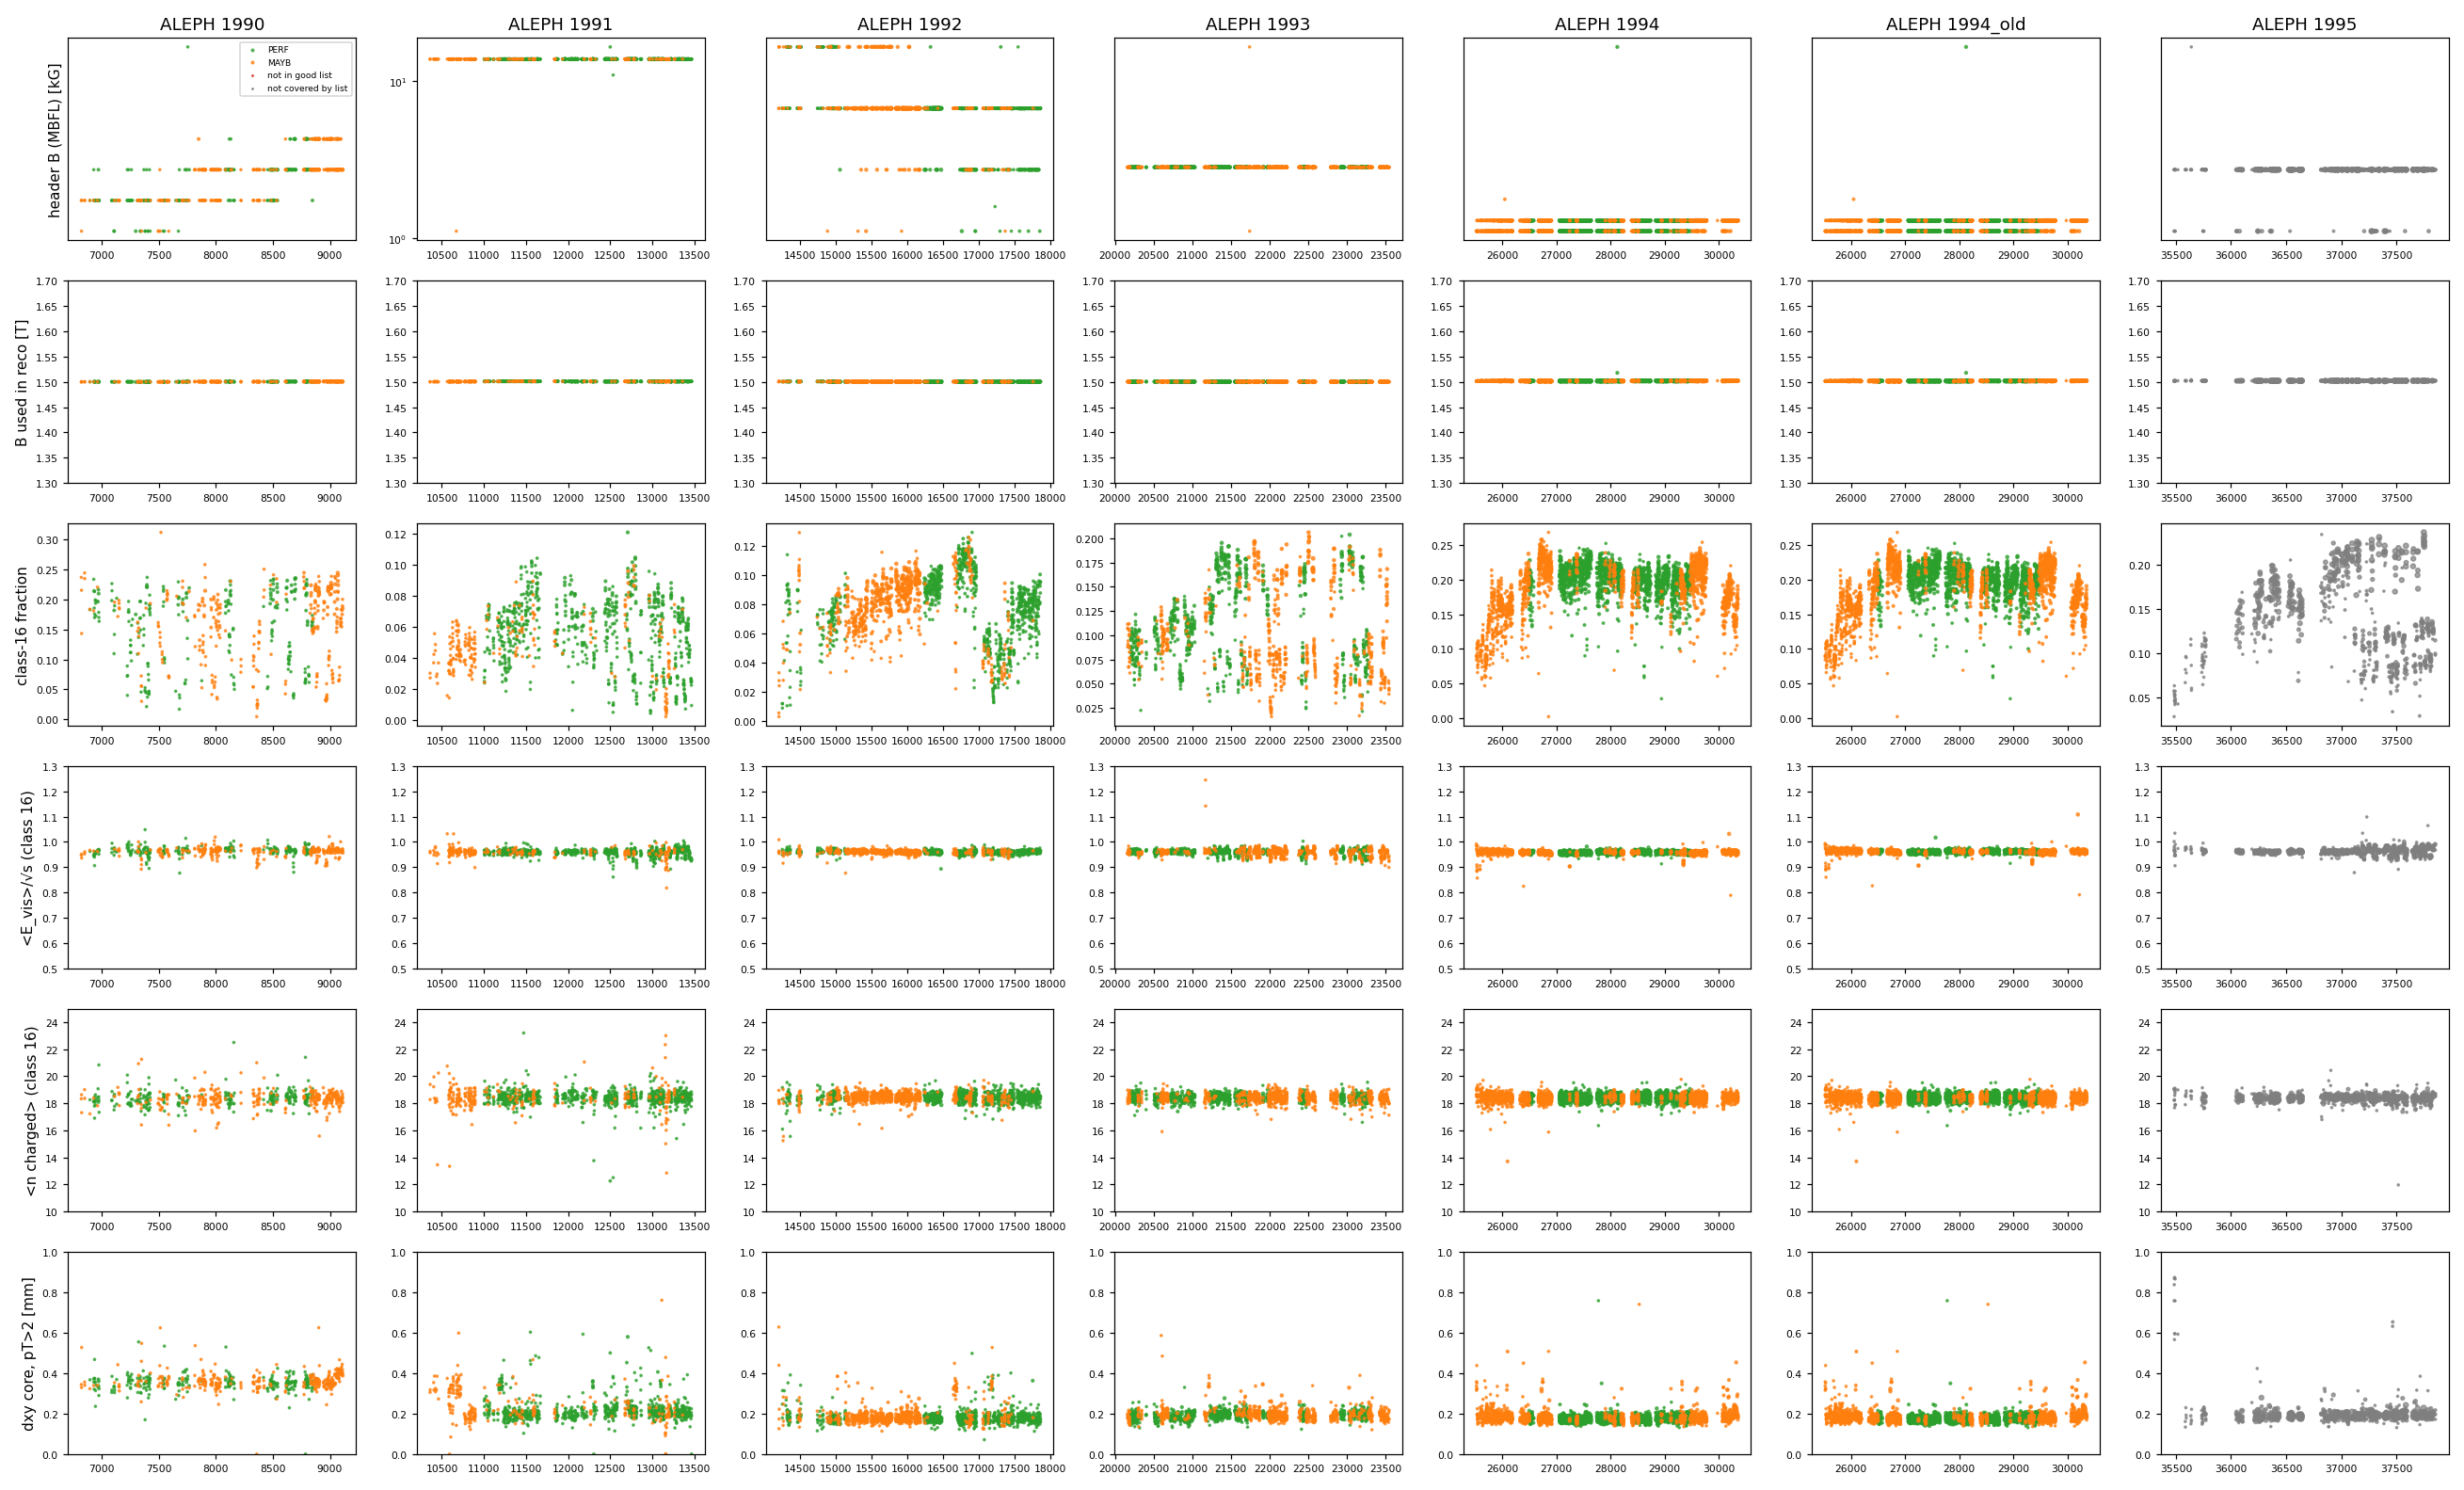

This figure's Python source:
"""Run quality of the ALEPH data in l2e-prod-v1 and in the ntuples made from it.

For every run:
  - from the ROOT files: number of events, number of class-16 events (ALEPH hadronic selection,
    bit 16 of the class word KCLASW = `ClassBitset`), B field from the run header
    (`RunInformation[1]`, MBFL, kG);
  - from the ntuples (joined event by event through event_entry): for class-16 events the mean
    visible energy and charged multiplicity, the field the reconstruction actually used,
    B_eff = median(pT * |omega|) / 0.2998 (pT of the PFO, omega of its track), and the core
    resolution of dxy for tracks with pT > 2 GeV (sensitive to the VDET being off);
  - from the ALEPH bookkeeping (SCANBOOK good-run lists in ~/FM/code/l2e/database/data): whether
    the run is a listed good run, its run quality (PERF/MAYB), the physics groups that accept it,
    the number of hadronic Z (n_z0), LEP energy and, from 1994, the per-detector quality.

    python -I run_quality.py collect <out.csv> [--workers N]
    python -I run_quality.py analyze <runs.csv> <out dir>
"""

import argparse
import glob
import json
import os
import re
import sys
from concurrent.futures import ProcessPoolExecutor

import awkward as ak
import numpy as np
import pandas as pd
import pyarrow.parquet as pq
import uproot

PROD = "/local/laurits/FM/l2e-prod-v1/DATA"
NTUPLES = "/local/laurits/20261108_ALEPH_ntupelized"
SCANBOOK = os.path.expanduser("~/FM/code/l2e/database/data")
YEARS = ["1990", "1991", "1992", "1993", "1994", "1994_old", "1995"]
FILE_RE = re.compile(r"^[A-Z]+(\d+)_(\d+)_AL\.root$")
SQRT_S = 91.2
DETECTORS = ["vdet", "itc", "tpc", "ecal", "hcal", "sical", "lcal", "trigger", "daq", "run_coord"]


def file_number(name):
    m = FILE_RE.match(name)
    return int(m.group(1) + m.group(2).zfill(3))


def robust_sigma(x):
    if len(x) < 30:
        return np.nan
    q75, q25 = np.percentile(x, [75, 25])
    return (q75 - q25) / 1.349


def ntuple_map(year):
    """file_number -> events parquet of the ntuples."""
    out = {}
    for path in glob.glob(f"{NTUPLES}/ALEPH{year}/events/*.parquet"):
        pf = pq.ParquetFile(path)
        out[int(pf.read_row_group(0, columns=["event_file_number"])["event_file_number"][0].as_py())] = path
    return out


def collect_file(args):
    year, path, ntuple_path = args
    t = uproot.open(path)["events"]
    run = ak.to_numpy(ak.firsts(t["EventHeader.runNumber"].array())).astype(np.int64)
    cb = t["ClassBitset"].array()
    has_class = ak.to_numpy(ak.num(cb)) > 0
    word = ak.to_numpy(ak.fill_none(ak.firsts(cb), 0)).astype(np.int64)
    cl16 = has_class & (((word >> 15) & 1) == 1)
    ri = t["RunInformation"].array()
    bhdr = ak.to_numpy(ak.fill_none(ak.firsts(ri[:, 1:2]), np.nan)).astype(float)

    nt = pq.read_table(ntuple_path, columns=[
        "event_entry", "event_energy_vis", "event_num_charged_hadrons",
        "part_pt", "part_omega", "part_has_track", "part_dxy"])
    entry = nt["event_entry"].to_numpy()
    ev = ak.from_arrow(nt)
    nt_run = run[entry]
    nt_cl16 = cl16[entry]

    rows = []
    for r in np.unique(run):
        sel = run == r
        nsel = (nt_run == r)
        had = nsel & nt_cl16
        row = dict(year=year, file=os.path.basename(path), run=int(r),
                   n_all=int(sel.sum()), n_cl16=int((sel & cl16).sum()),
                   n_noclass=int((sel & ~has_class).sum()),
                   b_hdr_med=float(np.nanmedian(bhdr[sel])) if np.isfinite(bhdr[sel]).any() else np.nan,
                   b_hdr_min=float(np.nanmin(bhdr[sel])) if np.isfinite(bhdr[sel]).any() else np.nan,
                   b_hdr_max=float(np.nanmax(bhdr[sel])) if np.isfinite(bhdr[sel]).any() else np.nan,
                   n_reco=int(nsel.sum()), n_had=int(had.sum()))
        if had.sum() > 0:
            e = ev[had]
            row["evis_sum"] = float(np.sum(ak.to_numpy(e["event_energy_vis"])))
            row["nch_sum"] = float(np.sum(ak.to_numpy(e["event_num_charged_hadrons"])))
            trk = e["part_has_track"] == 1
            pt = ak.to_numpy(ak.flatten(e["part_pt"][trk]))
            om = np.abs(ak.to_numpy(ak.flatten(e["part_omega"][trk])))
            dxy = ak.to_numpy(ak.flatten(e["part_dxy"][trk]))
            ok = (pt > 0.5) & (om > 0)
            # omega in 1/mm: pT [GeV] = 0.2998 * B [T] / (|omega| [1/mm] * 1000)
            row["b_eff_med"] = float(np.median(pt[ok] * om[ok] * 1000 / 0.299792458)) if ok.sum() > 30 else np.nan
            row["n_trk"] = int(ok.sum())
            hi = pt > 2
            row["dxy_core"] = robust_sigma(dxy[hi])
            row["n_trk_hi"] = int(hi.sum())
        rows.append(row)
    return rows


def collect(out_csv, workers):
    tasks = []
    for year in YEARS:
        nmap = ntuple_map(year)
        for path in sorted(glob.glob(f"{PROD}/{year}/*_AL.root")):
            fn = file_number(os.path.basename(path))
            if fn not in nmap:
                print(f"no ntuple for {path}", flush=True)
                continue
            tasks.append((year, path, nmap[fn]))
    print(f"{len(tasks)} files", flush=True)
    rows = []
    with ProcessPoolExecutor(workers) as pool:
        for i, res in enumerate(pool.map(collect_file, tasks), 1):
            rows += res
            if i % 20 == 0:
                print(f"{i}/{len(tasks)}", flush=True)
    pd.DataFrame(rows).to_csv(out_csv, index=False)


# ---------------------------------------------------------------- SCANBOOK

def parse_scanbook():
    rows = []
    for path in sorted(glob.glob(f"{SCANBOOK}/19*_run.txt")):
        year = int(os.path.basename(path)[:4])
        for line in open(path):
            if not re.match(r"^\s*\d{4,5} \|", line):
                continue
            f = [x.strip() for x in line.rstrip("\n").split("|")]
            counts = f[3].split()
            qual_field = next(x for x in f[4:] if re.search(r"\b(PERF|MAYB|DUCK)\b", x))
            tokens = qual_field.split()
            qi = next(i for i, x in enumerate(tokens) if x in ("PERF", "MAYB", "DUCK"))
            row = dict(sb_year=year, run=int(f[0]), sb_energy=float(f[2]),
                       sb_n_ev=int(counts[0]), sb_n_z0=int(counts[1]),
                       sb_quality=tokens[qi], sb_groups=" ".join(tokens[qi + 1:]))
            lumi_status = re.findall(r"\b(OK|Prov|Unkn|Undf)\b", " ".join(f[4:]))
            row["sb_lumi_status"] = lumi_status[0] if lumi_status else ""
            last = f[-1].split()
            if len(last) == 10 and all(x in "PMD" for x in last):
                for det, q in zip(DETECTORS, last):
                    row[f"sb_{det}"] = q
            rows.append(row)
    sb = pd.DataFrame(rows)
    ranges = {}
    for path in sorted(glob.glob(f"{SCANBOOK}/19*_run.txt")):
        m = re.search(r"Selection on Run Numbers\s*:\s*(\d+)\s+(\d+)", open(path).read())
        if m:
            ranges[int(os.path.basename(path)[:4])] = (int(m.group(1)), int(m.group(2)))
    return sb, ranges


# ---------------------------------------------------------------- analysis

def per_run(df):
    sums = ["n_all", "n_cl16", "n_noclass", "n_reco", "n_had", "evis_sum", "nch_sum", "n_trk", "n_trk_hi"]
    g = df.groupby(["year", "run"])
    out = g[sums].sum()
    # median-like quantities: weight per-file values by their counts
    for col, w in [("b_eff_med", "n_trk"), ("dxy_core", "n_trk_hi")]:
        x = df.assign(_wx=df[col] * df[w]).groupby(["year", "run"])
        out[col] = x["_wx"].sum() / out[w].where(out[w] > 0)
    out["b_hdr_med"] = g["b_hdr_med"].median()
    out["b_hdr_min"] = g["b_hdr_min"].min()
    out["b_hdr_max"] = g["b_hdr_max"].max()
    out = out.reset_index()
    out["evis_mean"] = out.evis_sum / out.n_had.where(out.n_had > 0) / SQRT_S
    out["nch_mean"] = out.nch_sum / out.n_had.where(out.n_had > 0)
    out["cl16_frac"] = out.n_cl16 / out.n_all
    return out


def flag_outliers(runs, col, nmin_col, nmin, nsig):
    flags = pd.Series(False, index=runs.index)
    for year, grp in runs.groupby("year"):
        ok = grp[nmin_col] >= nmin
        x = grp.loc[ok, col]
        med = x.median()
        s = robust_sigma(x.values) if ok.sum() >= 30 else np.nan
        if not np.isfinite(s) or s == 0:
            continue
        flags.loc[x.index] = (np.abs(x - med) > nsig * s)
    return flags


def analyze(csv, out_dir):
    import matplotlib
    matplotlib.use("Agg")
    import matplotlib.pyplot as plt

    os.makedirs(out_dir, exist_ok=True)
    runs = per_run(pd.read_csv(csv))
    sb, ranges = parse_scanbook()
    runs = runs.merge(sb, on="run", how="left")
    runs["in_good_list"] = runs.sb_quality.notna()
    runs["year_int"] = runs.year.str[:4].astype(int)
    runs["covered"] = [ranges[y][0] <= r <= ranges[y][1] for y, r in zip(runs.year_int, runs.run)]

    runs["flag_bhdr"] = (runs.b_hdr_min < 14.5) | (runs.b_hdr_max > 15.5)
    runs["flag_beff"] = flag_outliers(runs, "b_eff_med", "n_trk", 300, 5)
    runs["flag_evis"] = flag_outliers(runs, "evis_mean", "n_had", 100, 5)
    runs["flag_nch"] = flag_outliers(runs, "nch_mean", "n_had", 100, 5)
    runs["flag_dxy"] = flag_outliers(runs, "dxy_core", "n_trk_hi", 300, 5)
    runs["flag_cl16"] = flag_outliers(runs, "cl16_frac", "n_all", 1000, 5)
    runs["flag_off_peak"] = (runs.sb_energy - SQRT_S).abs() > 0.5
    runs.to_csv(os.path.join(out_dir, "runs.csv"), index=False)

    summary = {}
    for year, g in runs.groupby("year"):
        s = dict(
            runs=len(g), events=int(g.n_all.sum()), cl16=int(g.n_cl16.sum()),
            good_list_range=ranges[int(year[:4])],
            runs_covered_by_list=int(g.covered.sum()),
            runs_in_good_list=int(g.in_good_list.sum()),
            cl16_in_good_list=int(g.n_cl16[g.in_good_list].sum()),
            cl16_covered_not_in_list=int(g.n_cl16[g.covered & ~g.in_good_list].sum()),
            cl16_not_covered=int(g.n_cl16[~g.covered].sum()),
            cl16_perf=int(g.n_cl16[g.sb_quality == "PERF"].sum()),
            cl16_maybe=int(g.n_cl16[g.sb_quality == "MAYB"].sum()),
            cl16_vs_scanbook_nz0=float(g.n_cl16[g.in_good_list].sum() / max(g.sb_n_z0[g.in_good_list].clip(lower=0).sum(), 1)),
            cl16_off_peak=int(g.n_cl16[g.flag_off_peak].sum()),
            b_hdr_bad_runs=g.run[g.flag_bhdr].tolist(),
            b_hdr_bad_cl16=int(g.n_cl16[g.flag_bhdr].sum()),
            b_eff_median=float(g.b_eff_med.median()),
            b_eff_range_of_bad_hdr=[float(g.b_eff_med[g.flag_bhdr].min()), float(g.b_eff_med[g.flag_bhdr].max())] if g.flag_bhdr.any() else None,
        )
        for f in ["flag_beff", "flag_evis", "flag_nch", "flag_dxy", "flag_cl16"]:
            s[f + "_runs"] = g.run[g[f]].tolist()
            s[f + "_cl16"] = int(g.n_cl16[g[f]].sum())
        if "sb_vdet" in g:
            for det in DETECTORS:
                col = f"sb_{det}"
                if g[col].notna().any():
                    s[f"cl16_{det}_dead"] = int(g.n_cl16[g[col] == "D"].sum())
        summary[year] = s
    with open(os.path.join(out_dir, "summary.json"), "w") as f:
        json.dump(summary, f, indent=1, default=str)

    # plots: per year, quantities vs run
    quantities = [("b_hdr_med", "header B (MBFL) [kG]"), ("b_eff_med", "B used in reco [T]"),
                  ("cl16_frac", "class-16 fraction"), ("evis_mean", "<E_vis>/√s (class 16)"),
                  ("nch_mean", "<n charged> (class 16)"), ("dxy_core", "dxy core, pT>2 [mm]")]
    years = [y for y in YEARS if y in set(runs.year)]
    fig, axes = plt.subplots(len(quantities), len(years), figsize=(3.4 * len(years), 2.4 * len(quantities)), squeeze=False)
    for j, year in enumerate(years):
        g = runs[runs.year == year]
        for i, (col, label) in enumerate(quantities):
            ax = axes[i, j]
            for mask, c, lab in [(g.in_good_list & (g.sb_quality == "PERF"), "tab:green", "PERF"),
                                 (g.in_good_list & (g.sb_quality == "MAYB"), "tab:orange", "MAYB"),
                                 (g.covered & ~g.in_good_list, "tab:red", "not in good list"),
                                 (~g.covered, "tab:gray", "not covered by list")]:
                ax.scatter(g.run[mask], g[col][mask], s=np.clip(g.n_cl16[mask] / 200, 2, 30), c=c, label=lab, alpha=0.7)
            if col == "b_hdr_med":
                ax.set_yscale("symlog")
            if col == "dxy_core":
                ax.set_ylim(0, 1.0)
            if col == "evis_mean":
                ax.set_ylim(0.5, 1.3)
            if col == "nch_mean":
                ax.set_ylim(10, 25)
            if col == "b_eff_med":
                ax.set_ylim(1.3, 1.7)
            if i == 0:
                ax.set_title(f"ALEPH {year}")
            if j == 0:
                ax.set_ylabel(label)
            ax.tick_params(labelsize=7)
    axes[0, 0].legend(fontsize=6)
    fig.tight_layout()
    fig.savefig(os.path.join(out_dir, "run_quality.png"), dpi=110)
    print(json.dumps(summary, indent=1, default=str))


if __name__ == "__main__":
    parser = argparse.ArgumentParser()
    parser.add_argument("mode", choices=["collect", "analyze"])
    parser.add_argument("inp")
    parser.add_argument("out", nargs="?")
    parser.add_argument("--workers", type=int, default=16)
    a = parser.parse_args()
    if a.mode == "collect":
        collect(a.inp, a.workers)
    else:
        analyze(a.inp, a.out)
